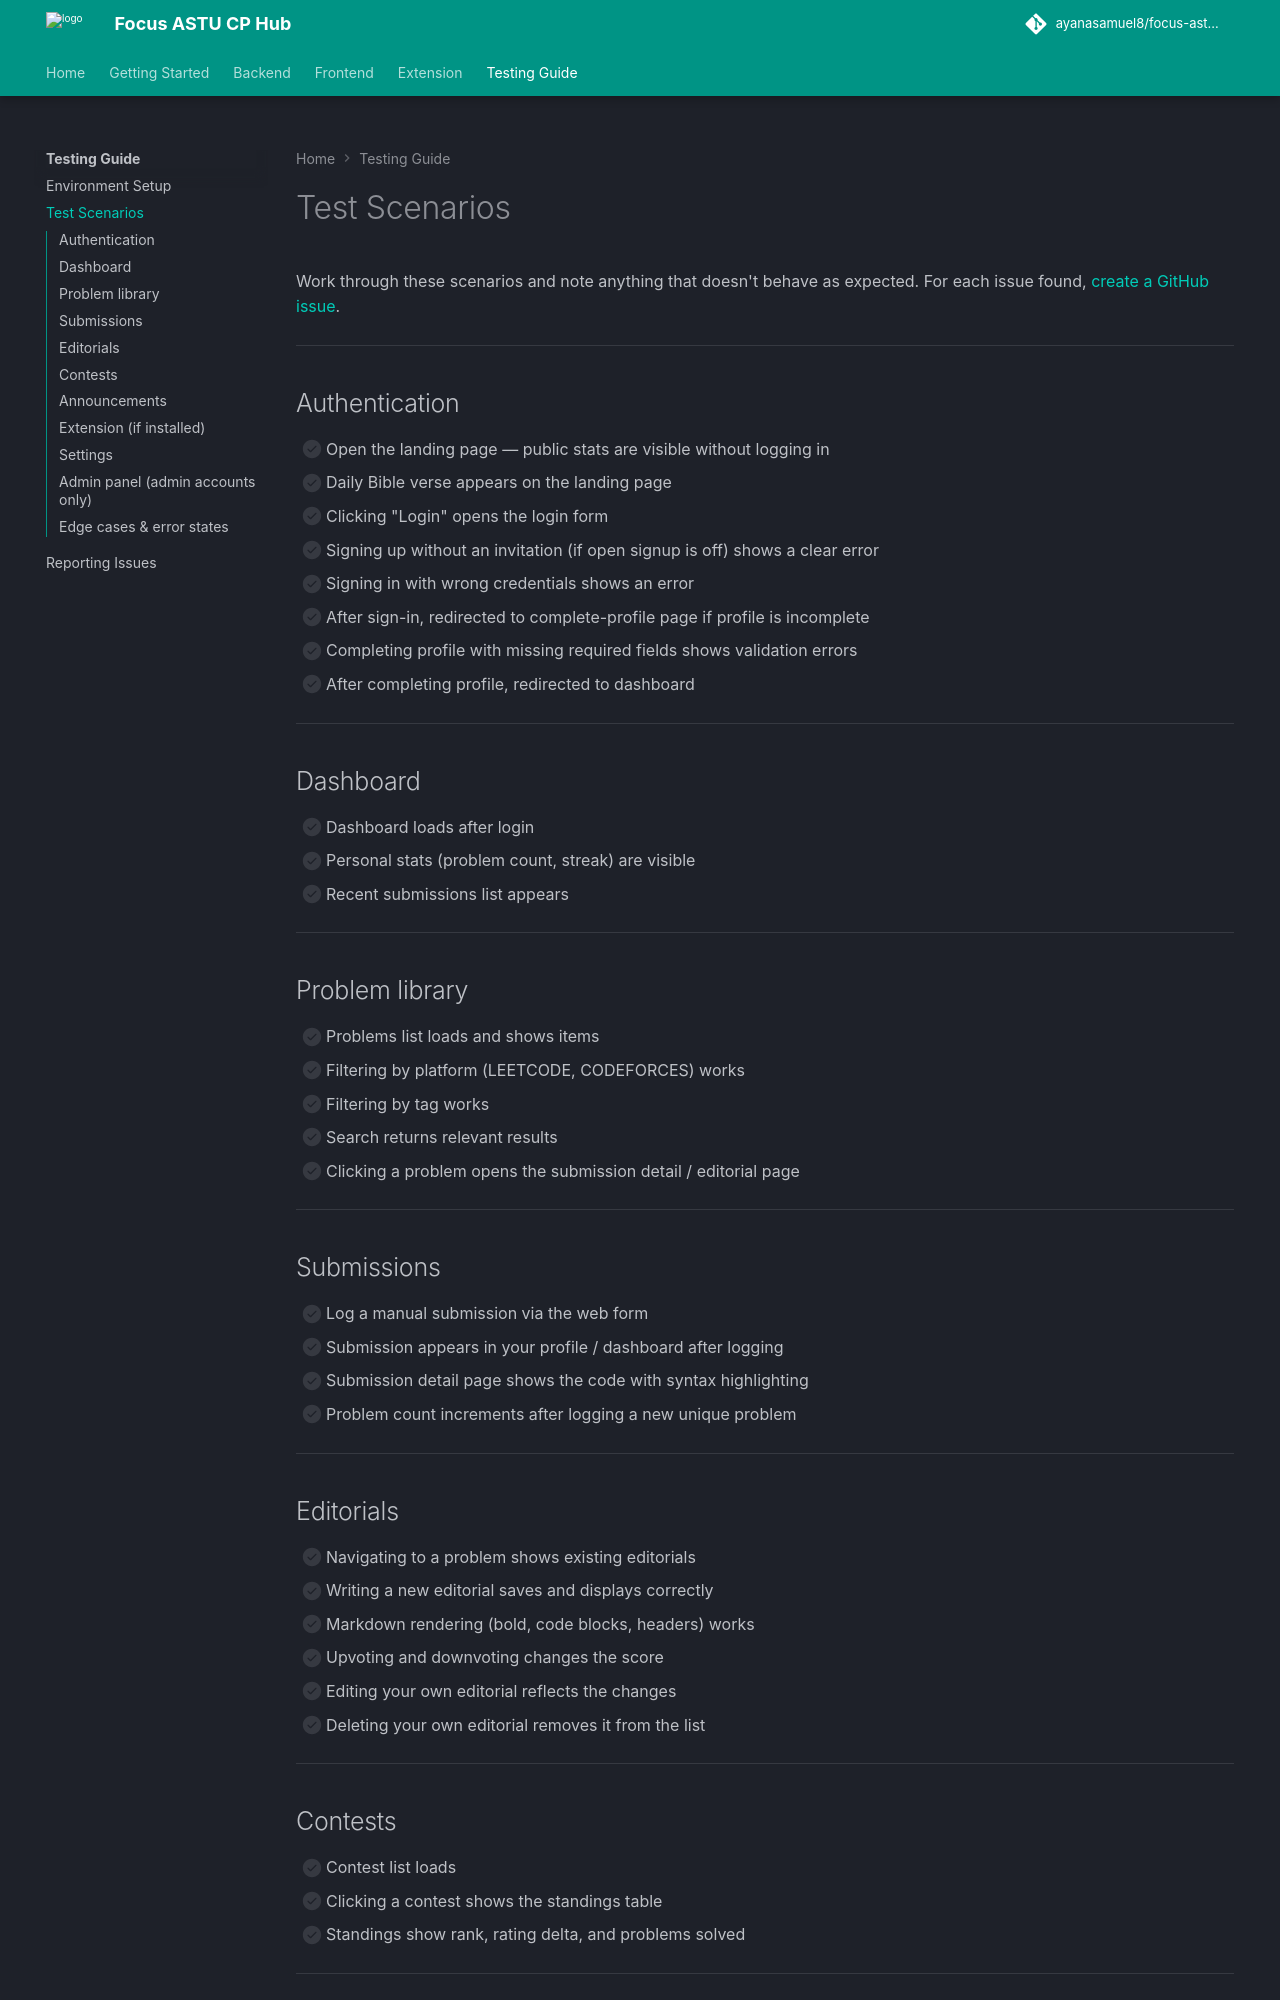

repository: ayanasamuel8/focus-astu-cp-hub-web · page: testing/scenarios/index.html · generator: mkdocs

# Test Scenarios

Work through these scenarios and note anything that doesn't behave as expected. For each issue found, [create a GitHub issue](reporting-issues.md).

---

## Authentication

- [ ] Open the landing page — public stats are visible without logging in
- [ ] Daily Bible verse appears on the landing page
- [ ] Clicking "Login" opens the login form
- [ ] Signing up without an invitation (if open signup is off) shows a clear error
- [ ] Signing in with wrong credentials shows an error
- [ ] After sign-in, redirected to complete-profile page if profile is incomplete
- [ ] Completing profile with missing required fields shows validation errors
- [ ] After completing profile, redirected to dashboard

---

## Dashboard

- [ ] Dashboard loads after login
- [ ] Personal stats (problem count, streak) are visible
- [ ] Recent submissions list appears

---

## Problem library

- [ ] Problems list loads and shows items
- [ ] Filtering by platform (LEETCODE, CODEFORCES) works
- [ ] Filtering by tag works
- [ ] Search returns relevant results
- [ ] Clicking a problem opens the submission detail / editorial page

---

## Submissions

- [ ] Log a manual submission via the web form
- [ ] Submission appears in your profile / dashboard after logging
- [ ] Submission detail page shows the code with syntax highlighting
- [ ] Problem count increments after logging a new unique problem

---

## Editorials

- [ ] Navigating to a problem shows existing editorials
- [ ] Writing a new editorial saves and displays correctly
- [ ] Markdown rendering (bold, code blocks, headers) works
- [ ] Upvoting and downvoting changes the score
- [ ] Editing your own editorial reflects the changes
- [ ] Deleting your own editorial removes it from the list

---

## Contests

- [ ] Contest list loads
- [ ] Clicking a contest shows the standings table
- [ ] Standings show rank, rating delta, and problems solved

---
